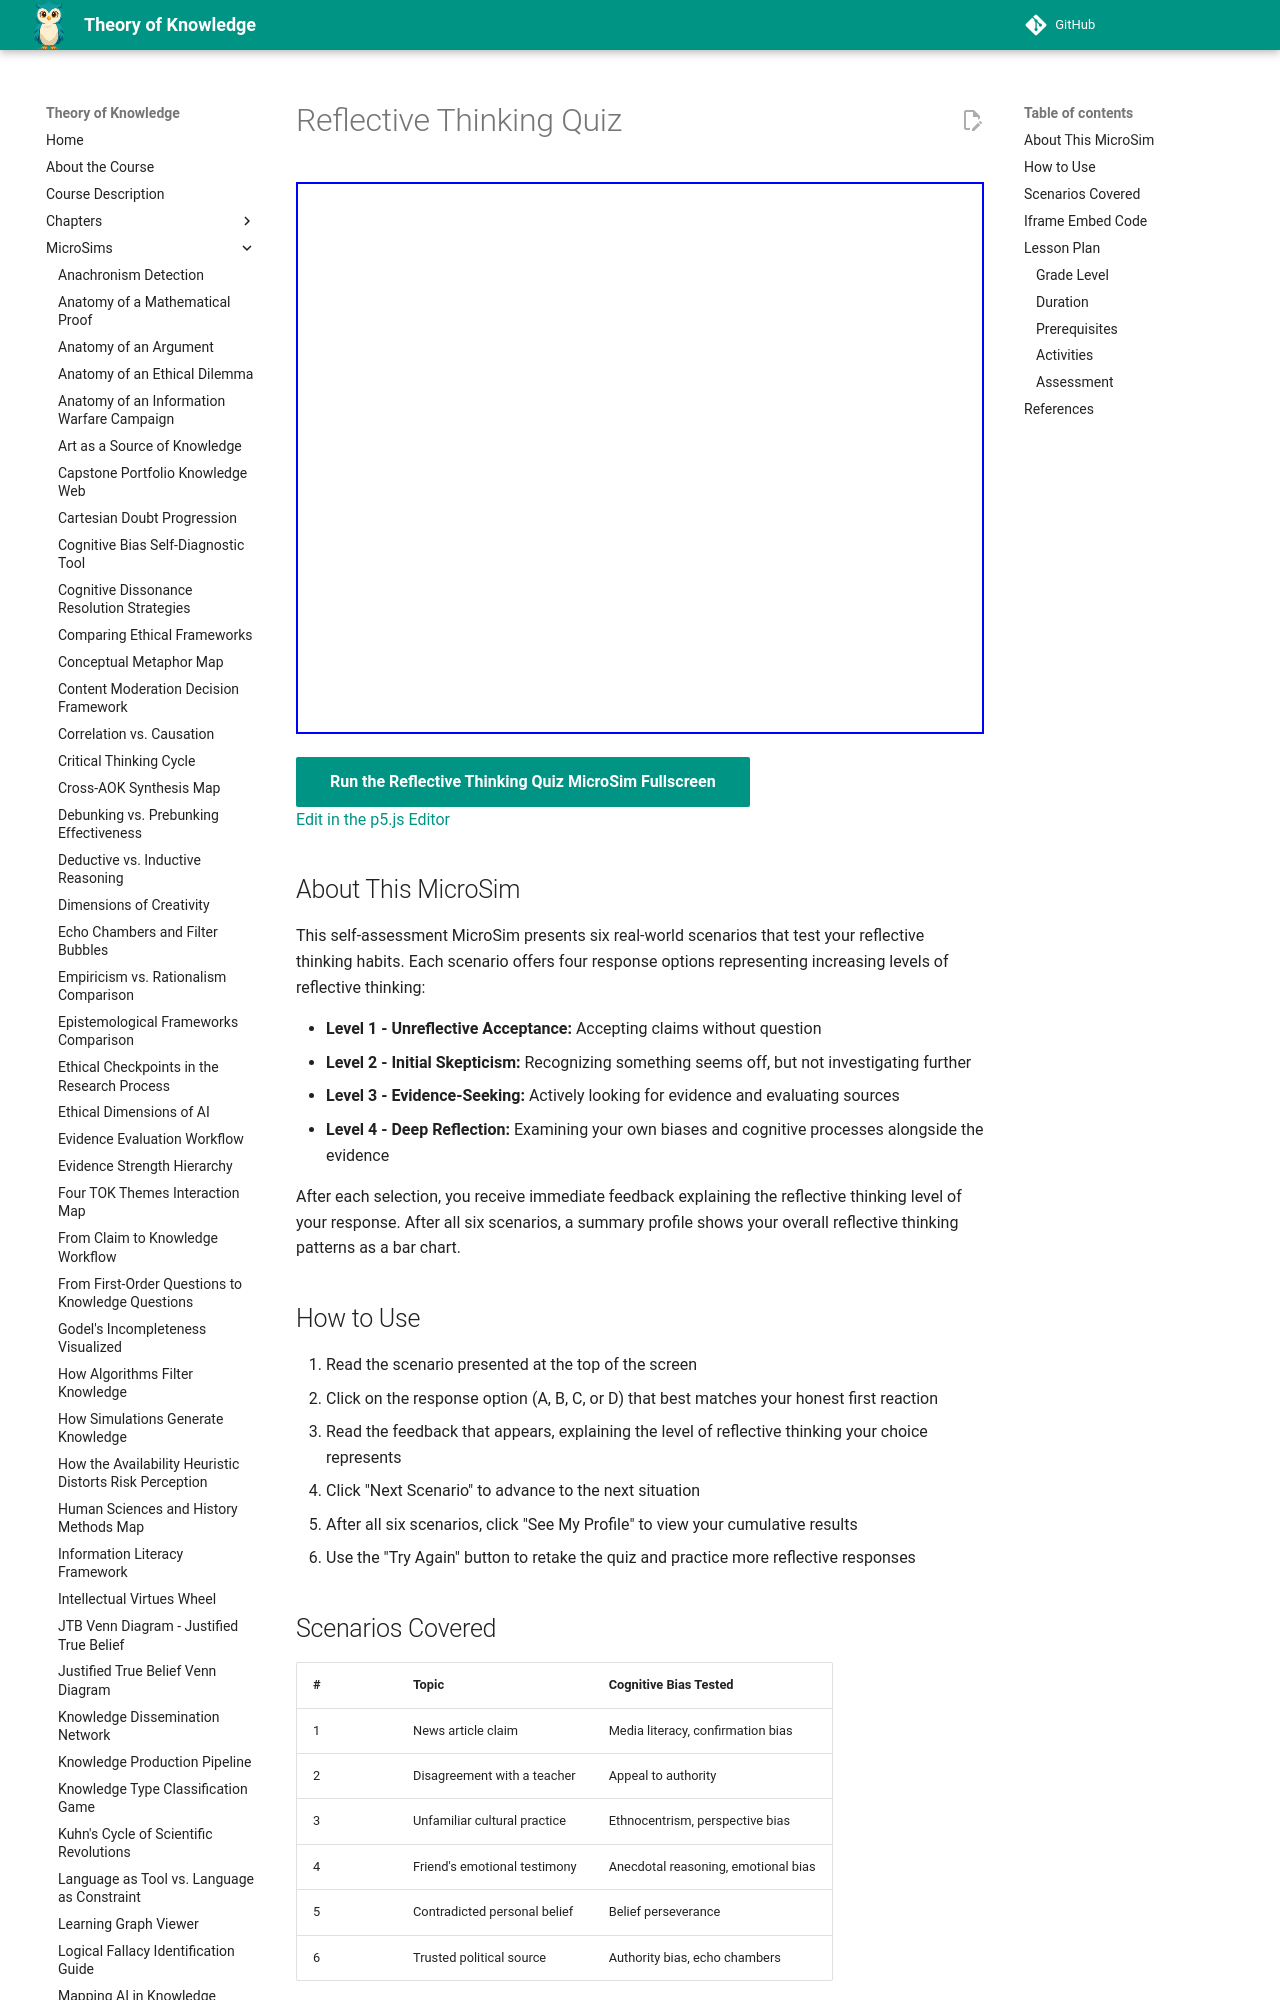

repository: dmccreary/theory-of-knowledge · page: sims/reflective-thinking-quiz/index.html · generator: mkdocs

---
title: Reflective Thinking Quiz
description: Assess your own reflective thinking habits by responding to scenario-based questions and reviewing feedback on your reasoning patterns.
image: /sims/reflective-thinking-quiz/reflective-thinking-quiz.png
og:image: /sims/reflective-thinking-quiz/reflective-thinking-quiz.png
twitter:image: /sims/reflective-thinking-quiz/reflective-thinking-quiz.png
social:
   cards: false
quality_score: 0
---

# Reflective Thinking Quiz

<iframe src="main.html" height="552" width="100%" scrolling="no"></iframe>

[Run the Reflective Thinking Quiz MicroSim Fullscreen](./main.html){ .md-button .md-button--primary }
<br/>
[Edit in the p5.js Editor](https://editor.p5js.org/)

## About This MicroSim

This self-assessment MicroSim presents six real-world scenarios that test your reflective thinking habits. Each scenario offers four response options representing increasing levels of reflective thinking:

- **Level 1 - Unreflective Acceptance:** Accepting claims without question
- **Level 2 - Initial Skepticism:** Recognizing something seems off, but not investigating further
- **Level 3 - Evidence-Seeking:** Actively looking for evidence and evaluating sources
- **Level 4 - Deep Reflection:** Examining your own biases and cognitive processes alongside the evidence

After each selection, you receive immediate feedback explaining the reflective thinking level of your response. After all six scenarios, a summary profile shows your overall reflective thinking patterns as a bar chart.

## How to Use

1. Read the scenario presented at the top of the screen
2. Click on the response option (A, B, C, or D) that best matches your honest first reaction
3. Read the feedback that appears, explaining the level of reflective thinking your choice represents
4. Click "Next Scenario" to advance to the next situation
5. After all six scenarios, click "See My Profile" to view your cumulative results
6. Use the "Try Again" button to retake the quiz and practice more reflective responses
